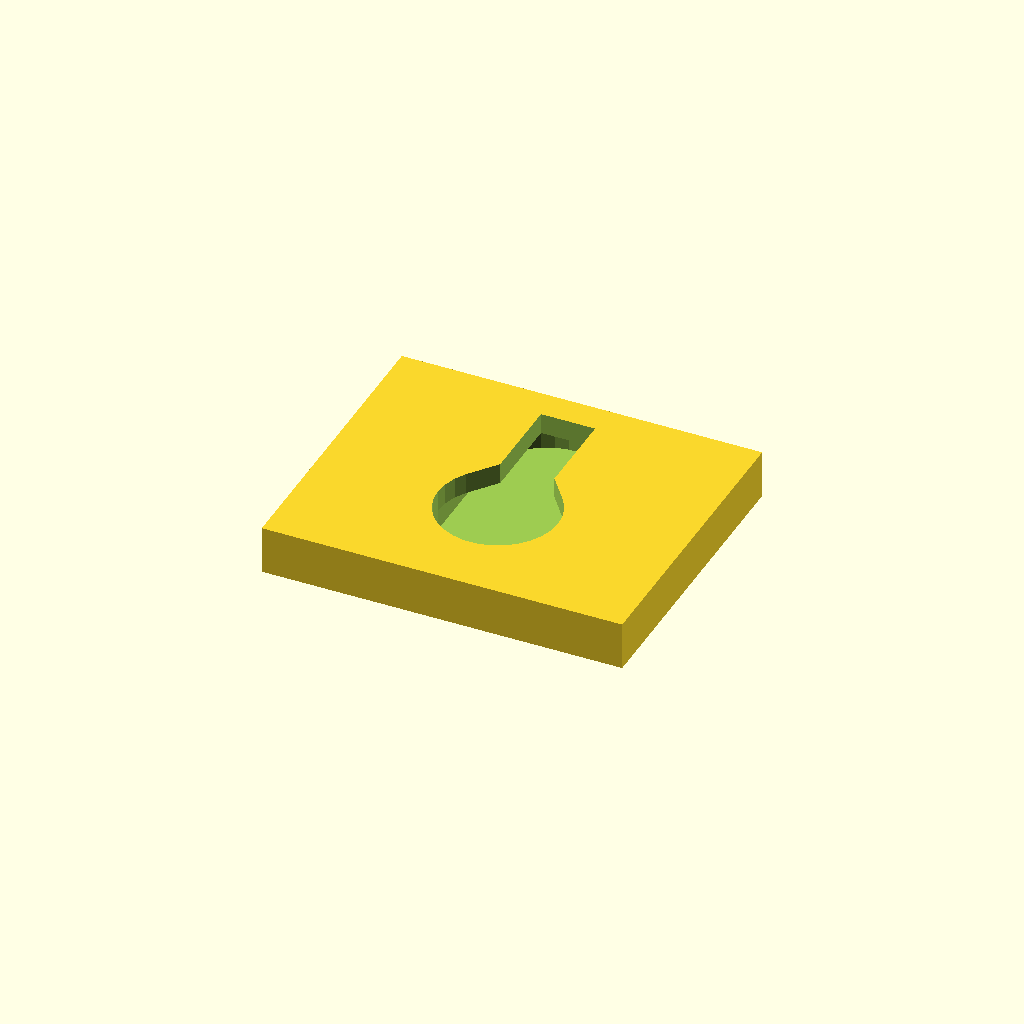
Cell 1 — every parameter at its default value.
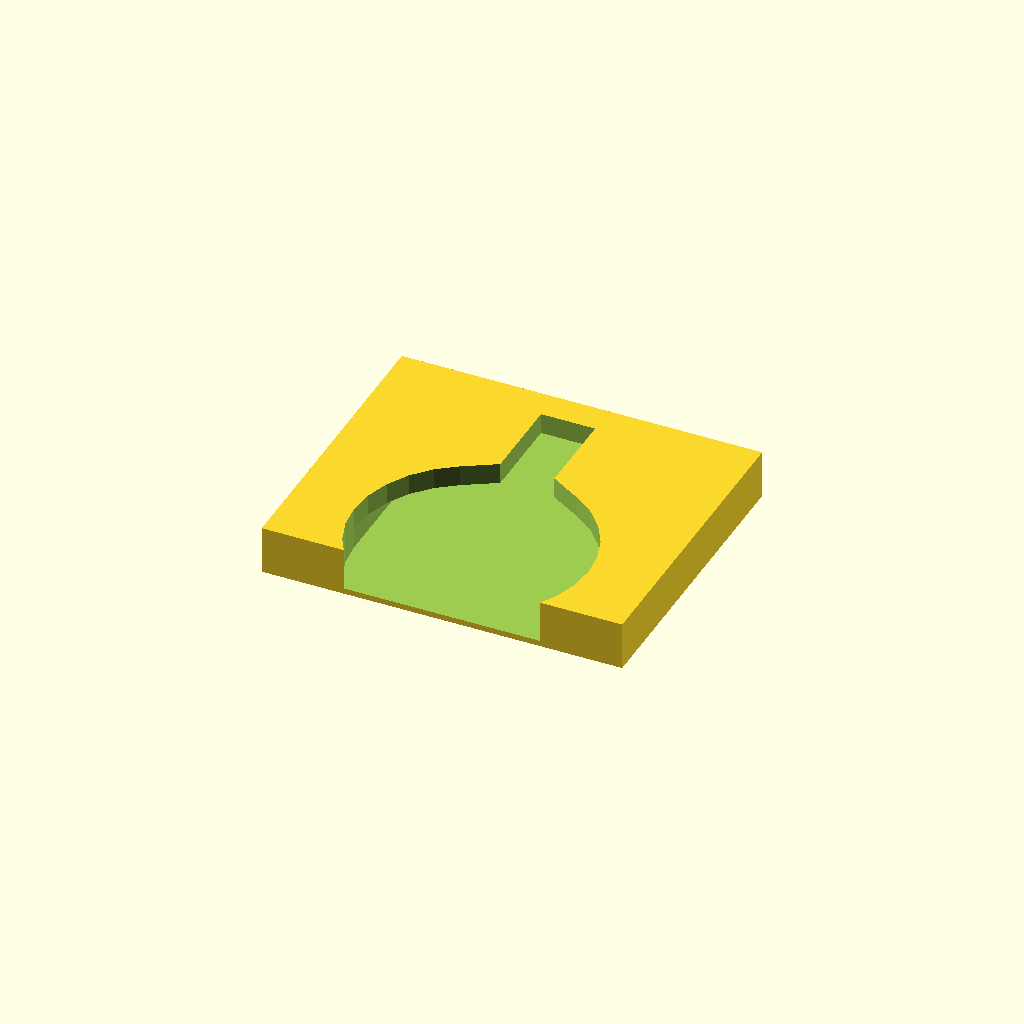
Cell 2 — pin_head_diameter set to 38, the other parameters unchanged.
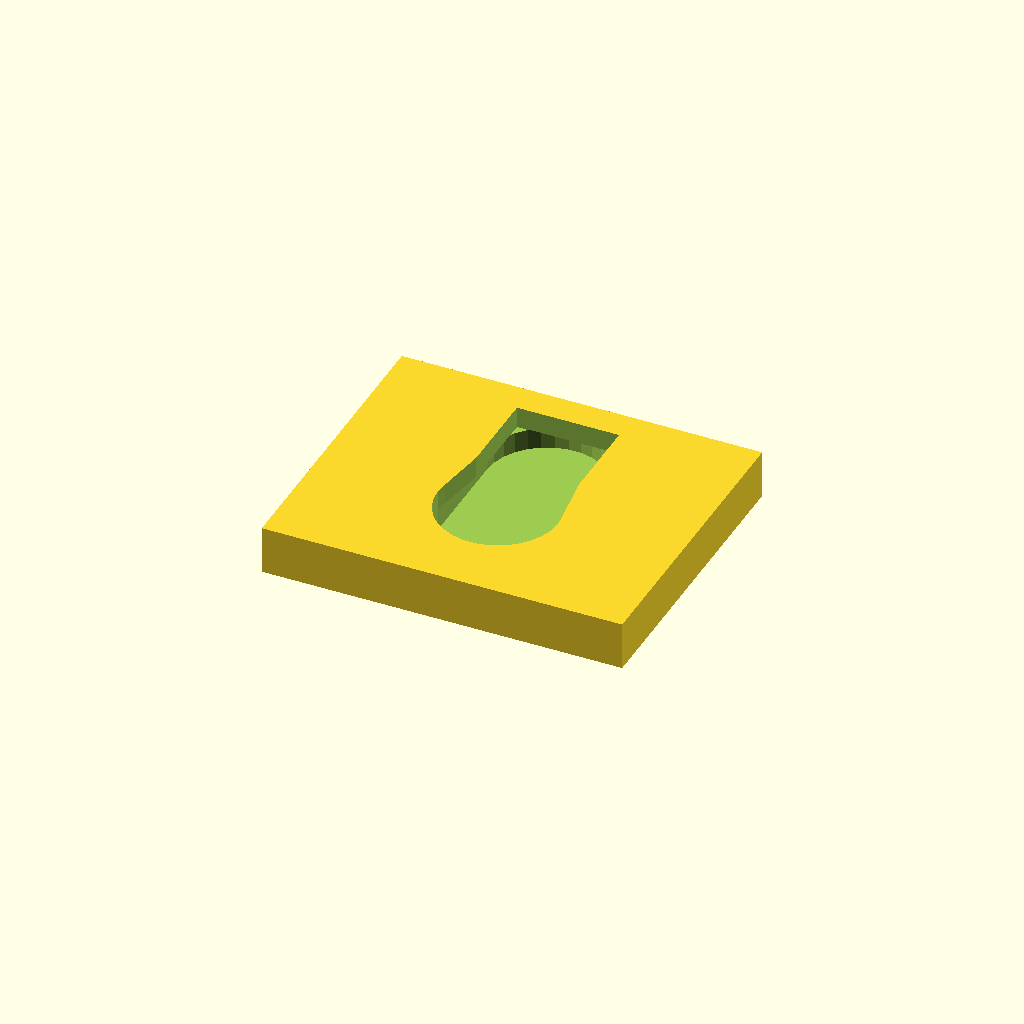
Cell 3: the same model with pin_shaft_diameter = 16.
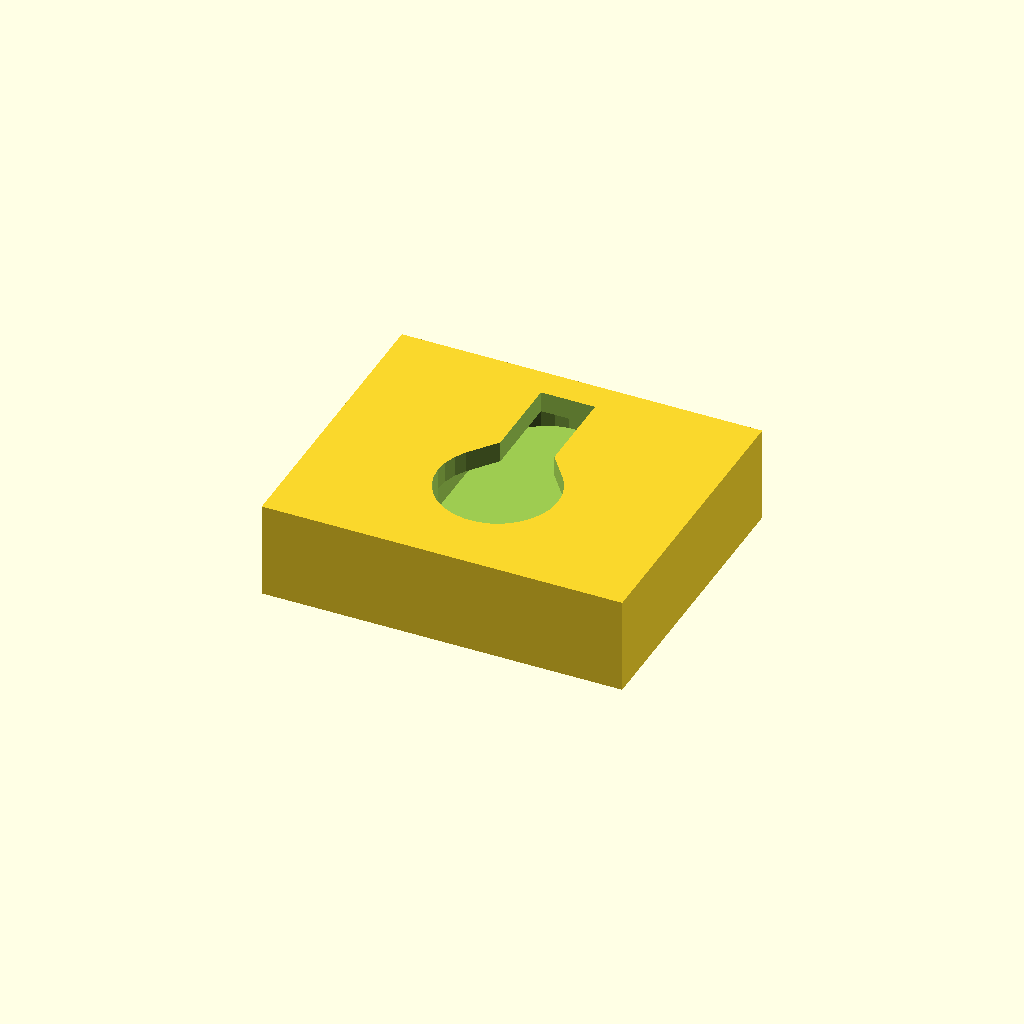
Cell 4: the same model with material_thickness = 16.
All cells are drawn from one camera (rotation 55°, 0°, 25°, orthographic, colour scheme Cornfield), so only the parameter changes between them.
OpenSCAD source file keyhole_test.scad:
// Keyhole hanging test piece for IKEA pins
// Pin head diameter: 19mm
// This is a test piece to verify the keyhole mechanism works

// Parameters for IKEA pin
pin_head_diameter = 19;      // Wide part of pin
pin_shaft_diameter = 8;      // Estimated shaft diameter (narrower part)
clearance = 1;               // Extra clearance for easy insertion

// Keyhole dimensions
wide_opening = pin_head_diameter + clearance;   // 20mm - for pin head entry/exit
narrow_slot = pin_shaft_diameter + clearance;   // 9mm - for pin shaft to rest in
slot_length = 15;            // Length of narrow slot
material_thickness = 8;      // Total thickness of test piece (3+3+2=8mm for the three layers)

// Test piece dimensions  
test_width = 60;
test_height = 50;  // Increased height to provide more padding at top

module keyhole() {
    layer1_thickness = 3.5;  // Layer 1: Original keyhole (narrow slot + wide opening) - extra clearance
    layer2_thickness = 3.5;  // Layer 2: Full pin head width opening - extra clearance
    layer3_thickness = 2;    // Layer 3: Solid material (pin stop)
    
    // Layer 1: Original keyhole design (top layer) - opening faces positive Z
    translate([0, 0, material_thickness/2]) {
        // Wide circular opening at bottom
        translate([0, -wide_opening/2 + 5, -layer1_thickness/2])
            cylinder(h = layer1_thickness + 0.1, d = wide_opening, center = true);
        
        // Narrow slot extending upward
        translate([0, slot_length/2 + 5, -layer1_thickness/2])
            cube([narrow_slot, slot_length, layer1_thickness + 0.1], center = true);
        
        // Smooth transition between wide and narrow
        hull() {
            translate([0, -wide_opening/2 + 5, -layer1_thickness/2])
                cylinder(h = layer1_thickness + 0.1, d = wide_opening, center = true);
            translate([0, 5, -layer1_thickness/2])
                cube([narrow_slot, 1, layer1_thickness + 0.1], center = true);
        }
    }
    
    // Layer 2: Full pin head width opening (middle layer) - opening faces positive Z
    translate([0, 0, material_thickness/2 - layer1_thickness]) {
        hull() {
            translate([0, -wide_opening/2 + 5, -layer2_thickness/2])
                cylinder(h = layer2_thickness + 0.1, d = wide_opening, center = true);
            translate([0, slot_length/2 + 5, -layer2_thickness/2])
                cylinder(h = layer2_thickness + 0.1, d = wide_opening, center = true);
        }
    }
    
    // Layer 3: No opening - solid material (pin stop) - no cuts for this layer
}

module keyhole_test_piece() {
    difference() {
        // Base test piece
        cube([test_width, test_height, material_thickness], center = true);
        
        // Single keyhole in center for testing
        translate([0, 0, 0])
            keyhole();
        
        // Optional: second keyhole offset for comparison testing
        // translate([25, 0, 0])
        //     keyhole();
    }
}

// Main test piece
keyhole_test_piece();

// Optional: Show pin outline for reference (comment out for printing)
// %translate([0, -5, material_thickness/2 + 2]) {
//     color("red") cylinder(h = 2, d = pin_head_diameter);
//     color("blue") cylinder(h = 8, d = pin_shaft_diameter);
// }
Parameter table extracted from the source (name, type, default, range or options):
pin_head_diameter: number, default 19
pin_shaft_diameter: number, default 8
clearance: number, default 1
slot_length: number, default 15
material_thickness: number, default 8
test_width: number, default 60
test_height: number, default 50
